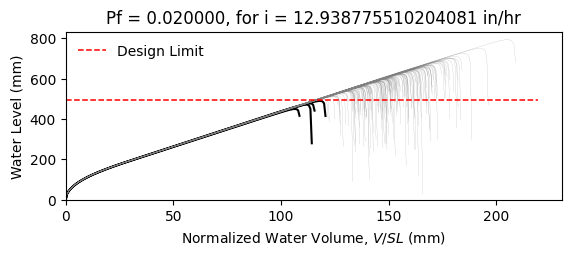

Source data for this figure (header and first rows):
W10X33, L = 360.0 in, slope = 0.020833333333333332 in/in, dead load = 6.944444444444444e-05 kip/in…
zwlim AISC Appendix 2, zwlim DAMP, zwlim Proposed for ASCE 7, zwlim Neglect Ponding, dhnom Denver, dhnom New York, dhnom New Orleans, dh Denver, dh New York, dh New Orleans, dmax
17.46, 17.25, 14.98, 17.46, 0.6239, 0.6239, 0.6239, 2.788, 2.788, 2.788, 25.54, Safe, 
17.46, 17.25, 14.98, 17.46, 0.6239, 0.6239, 0.6239, 2.788, 2.788, 2.788, 22.22, Safe, 
17.46, 17.25, 14.98, 17.46, 0.6239, 0.6239, 0.6239, 2.788, 2.788, 2.788, 21.3, Safe, 
17.46, 17.25, 14.98, 17.46, 0.6239, 0.6239, 0.6239, 2.788, 2.788, 2.788, 25.13, Safe, 
17.46, 17.25, 14.98, 17.46, 0.6239, 0.6239, 0.6239, 2.788, 2.788, 2.788, 21.09, Safe, 
17.46, 17.25, 14.98, 17.46, 0.6239, 0.6239, 0.6239, 2.788, 2.788, 2.788, 31.2, Safe, 
17.46, 17.25, 14.98, 17.46, 0.6239, 0.6239, 0.6239, 2.788, 2.788, 2.788, 23.54, Safe, 
17.46, 17.25, 14.98, 17.46, 0.6239, 0.6239, 0.6239, 2.788, 2.788, 2.788, 21.27, Safe, 
17.46, 17.25, 14.98, 17.46, 0.6239, 0.6239, 0.6239, 2.788, 2.788, 2.788, 24.55, Safe, 
17.46, 17.25, 14.98, 17.46, 0.6239, 0.6239, 0.6239, 2.788, 2.788, 2.788, 23.06, Safe, 
17.46, 17.25, 14.98, 17.46, 0.6239, 0.6239, 0.6239, 2.788, 2.788, 2.788, 20.32, Safe, 
17.46, 17.25, 14.98, 17.46, 0.6239, 0.6239, 0.6239, 2.788, 2.788, 2.788, 19.6, Safe, 
17.46, 17.25, 14.98, 17.46, 0.6239, 0.6239, 0.6239, 2.788, 2.788, 2.788, 24.73, Safe, 
17.46, 17.25, 14.98, 17.46, 0.6239, 0.6239, 0.6239, 2.788, 2.788, 2.788, 21.75, Safe, 
17.46, 17.25, 14.98, 17.46, 0.6239, 0.6239, 0.6239, 2.788, 2.788, 2.788, 25.28, Safe, 
17.46, 17.25, 14.98, 17.46, 0.6239, 0.6239, 0.6239, 2.788, 2.788, 2.788, 22.88, Safe, 
17.46, 17.25, 14.98, 17.46, 0.6239, 0.6239, 0.6239, 2.788, 2.788, 2.788, 23.7, Safe, 
17.46, 17.25, 14.98, 17.46, 0.6239, 0.6239, 0.6239, 2.788, 2.788, 2.788, 25.92, Safe, 
17.46, 17.25, 14.98, 17.46, 0.6239, 0.6239, 0.6239, 2.788, 2.788, 2.788, 21.12, Safe, 
17.46, 17.25, 14.98, 17.46, 0.6239, 0.6239, 0.6239, 2.788, 2.788, 2.788, 22.23, Safe, 
17.46, 17.25, 14.98, 17.46, 0.6239, 0.6239, 0.6239, 2.788, 2.788, 2.788, 21.09, Safe, 
17.46, 17.25, 14.98, 17.46, 0.6239, 0.6239, 0.6239, 2.788, 2.788, 2.788, 25.06, Safe, 
17.46, 17.25, 14.98, 17.46, 0.6239, 0.6239, 0.6239, 2.788, 2.788, 2.788, 26.2, Safe, 
17.46, 17.25, 14.98, 17.46, 0.6239, 0.6239, 0.6239, 2.788, 2.788, 2.788, 23.17, Safe, 
17.46, 17.25, 14.98, 17.46, 0.6239, 0.6239, 0.6239, 2.788, 2.788, 2.788, 22.1, Safe, 
17.46, 17.25, 14.98, 17.46, 0.6239, 0.6239, 0.6239, 2.788, 2.788, 2.788, 19.46, Safe, 
17.46, 17.25, 14.98, 17.46, 0.6239, 0.6239, 0.6239, 2.788, 2.788, 2.788, 24.45, Safe, 
17.46, 17.25, 14.98, 17.46, 0.6239, 0.6239, 0.6239, 2.788, 2.788, 2.788, 24.16, Safe, 
17.46, 17.25, 14.98, 17.46, 0.6239, 0.6239, 0.6239, 2.788, 2.788, 2.788, 21.26, Safe, 
17.46, 17.25, 14.98, 17.46, 0.6239, 0.6239, 0.6239, 2.788, 2.788, 2.788, 26.98, Safe, 
17.46, 17.25, 14.98, 17.46, 0.6239, 0.6239, 0.6239, 2.788, 2.788, 2.788, 23.54, Safe, 
17.46, 17.25, 14.98, 17.46, 0.6239, 0.6239, 0.6239, 2.788, 2.788, 2.788, 24.49, Safe, 
17.46, 17.25, 14.98, 17.46, 0.6239, 0.6239, 0.6239, 2.788, 2.788, 2.788, 21.95, Safe, 
17.46, 17.25, 14.98, 17.46, 0.6239, 0.6239, 0.6239, 2.788, 2.788, 2.788, 26.14, Safe, 
17.46, 17.25, 14.98, 17.46, 0.6239, 0.6239, 0.6239, 2.788, 2.788, 2.788, 24.85, Safe, 
17.46, 17.25, 14.98, 17.46, 0.6239, 0.6239, 0.6239, 2.788, 2.788, 2.788, 21.17, Safe, 
17.46, 17.25, 14.98, 17.46, 0.6239, 0.6239, 0.6239, 2.788, 2.788, 2.788, 24.1, Safe, 
17.46, 17.25, 14.98, 17.46, 0.6239, 0.6239, 0.6239, 2.788, 2.788, 2.788, 24.42, Safe, 
17.46, 17.25, 14.98, 17.46, 0.6239, 0.6239, 0.6239, 2.788, 2.788, 2.788, 25.42, Safe, 
17.46, 17.25, 14.98, 17.46, 0.6239, 0.6239, 0.6239, 2.788, 2.788, 2.788, 20.57, Safe, 
17.46, 17.25, 14.98, 17.46, 0.6239, 0.6239, 0.6239, 2.788, 2.788, 2.788, 26, Safe, 
17.46, 17.25, 14.98, 17.46, 0.6239, 0.6239, 0.6239, 2.788, 2.788, 2.788, 21.94, Safe, 
17.46, 17.25, 14.98, 17.46, 0.6239, 0.6239, 0.6239, 2.788, 2.788, 2.788, 23.1, Safe, 
17.46, 17.25, 14.98, 17.46, 0.6239, 0.6239, 0.6239, 2.788, 2.788, 2.788, 22.48, Safe, 
17.46, 17.25, 14.98, 17.46, 0.6239, 0.6239, 0.6239, 2.788, 2.788, 2.788, 25.7, Safe, 
17.46, 17.25, 14.98, 17.46, 0.6239, 0.6239, 0.6239, 2.788, 2.788, 2.788, 20.01, Safe, 
17.46, 17.25, 14.98, 17.46, 0.6239, 0.6239, 0.6239, 2.788, 2.788, 2.788, 23.42, Safe, 
17.46, 17.25, 14.98, 17.46, 0.6239, 0.6239, 0.6239, 2.788, 2.788, 2.788, 21.95, Safe, 
17.46, 17.25, 14.98, 17.46, 0.6239, 0.6239, 0.6239, 2.788, 2.788, 2.788, 23.51, Safe, 
17.46, 17.25, 14.98, 17.46, 0.6239, 0.6239, 0.6239, 2.788, 2.788, 2.788, 21.42, Safe, 
17.46, 17.25, 14.98, 17.46, 0.6239, 0.6239, 0.6239, 2.788, 2.788, 2.788, 25.13, Safe, 
17.46, 17.25, 14.98, 17.46, 0.6239, 0.6239, 0.6239, 2.788, 2.788, 2.788, 18.78, Fail, 
17.46, 17.25, 14.98, 17.46, 0.6239, 0.6239, 0.6239, 2.788, 2.788, 2.788, 23.61, Safe, 
17.46, 17.25, 14.98, 17.46, 0.6239, 0.6239, 0.6239, 2.788, 2.788, 2.788, 21.9, Safe, 
17.46, 17.25, 14.98, 17.46, 0.6239, 0.6239, 0.6239, 2.788, 2.788, 2.788, 26.79, Safe, 
17.46, 17.25, 14.98, 17.46, 0.6239, 0.6239, 0.6239, 2.788, 2.788, 2.788, 21.86, Safe, 
17.46, 17.25, 14.98, 17.46, 0.6239, 0.6239, 0.6239, 2.788, 2.788, 2.788, 23.04, Safe, 
17.46, 17.25, 14.98, 17.46, 0.6239, 0.6239, 0.6239, 2.788, 2.788, 2.788, 21.78, Safe, 
17.46, 17.25, 14.98, 17.46, 0.6239, 0.6239, 0.6239, 2.788, 2.788, 2.788, 19.62, Safe, 
... 142 more rows
